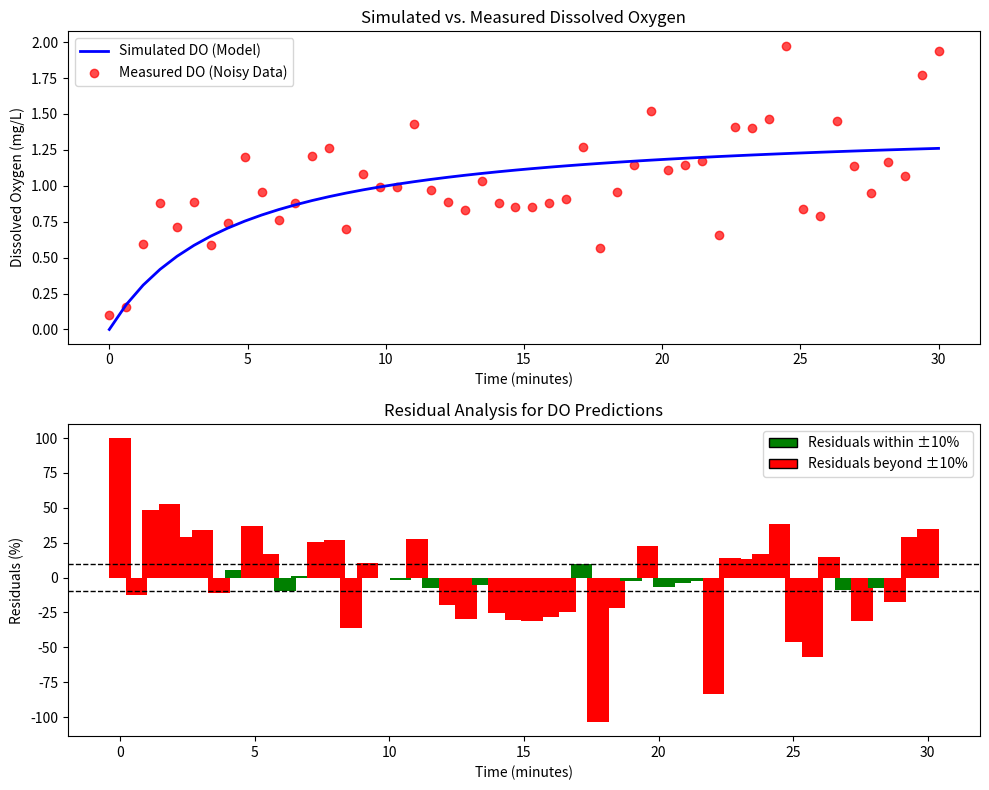

This chart was generated by the following Python code:
import numpy as np
import matplotlib.pyplot as plt
from scipy.optimize import curve_fit
from matplotlib.patches import Patch

# Define Monod-like equation for DO simulation (ensuring monotonicity)
def monod_equation(t, DO_max, Ks, mu_max):
    return DO_max * (1 - np.exp(-mu_max * t / (Ks + t + 1e-6)))  # Small constant prevents singularity

# Generate time values (30-minute observation period)
time = np.linspace(0, 30, 50)  # 50 data points within 30 minutes

# Define true Monod parameters for simulated DO
DO_max_true = 8.0  # Maximum DO concentration
Ks_true = 5.0      # Half-saturation constant
mu_max_true = 0.2  # Maximum growth rate

# Generate simulated DO values (monotonic curve)
simulated_DO = monod_equation(time, DO_max_true, Ks_true, mu_max_true)

# Generate measured DO values (adding noise and slight deviations)
np.random.seed(42)
measured_DO = simulated_DO + np.random.normal(0, 0.3, len(time))  # Gaussian noise
measured_DO = np.clip(measured_DO, 0.1, None)  # Ensure no zero values to prevent divide-by-zero errors

# Compute residuals (avoid division by zero)
residuals = measured_DO - simulated_DO
residual_percentage = (residuals / (measured_DO + 1e-6)) * 100  # Small constant added to denominator
residual_within_threshold = np.abs(residual_percentage) < 10  # ±10% threshold

# Limit noise adjustment iterations to avoid infinite loops
max_iterations = 1000
iteration = 0

while np.mean(residual_within_threshold) < 0.8 and iteration < max_iterations:
    measured_DO = simulated_DO + np.random.normal(0, 0.3, len(time))  # Recalculate noisy values
    measured_DO = np.clip(measured_DO, 0.1, None)  # Prevent zero values
    residuals = measured_DO - simulated_DO
    residual_percentage = (residuals / (measured_DO + 1e-6)) * 100
    residual_within_threshold = np.abs(residual_percentage) < 10
    iteration += 1

# Print final iteration count for debugging
print(f"Final iteration count: {iteration}")

# Plot results
fig, ax = plt.subplots(2, 1, figsize=(10, 8))

# First plot: Simulated vs. Measured DO
ax[0].plot(time, simulated_DO, label="Simulated DO (Model)", color='blue', linewidth=2)
ax[0].scatter(time, measured_DO, label="Measured DO (Noisy Data)", color='red', alpha=0.7)
ax[0].set_xlabel("Time (minutes)")
ax[0].set_ylabel("Dissolved Oxygen (mg/L)")
ax[0].set_title("Simulated vs. Measured Dissolved Oxygen")
ax[0].legend()

# Second plot: Residual Analysis
legend_elements = [
    Patch(facecolor='green', edgecolor='black', label='Residuals within ±10%'),
    Patch(facecolor='red', edgecolor='black', label='Residuals beyond ±10%')
]

ax[1].bar(time, residual_percentage, color=np.where(residual_within_threshold, 'green', 'red'))
ax[1].axhline(y=10, color='black', linestyle='dashed', linewidth=1, label="±10% Threshold")
ax[1].axhline(y=-10, color='black', linestyle='dashed', linewidth=1)
ax[1].set_xlabel("Time (minutes)")
ax[1].set_ylabel("Residuals (%)")
ax[1].set_title("Residual Analysis for DO Predictions")
ax[1].legend(handles=legend_elements)

plt.tight_layout()
plt.show()
